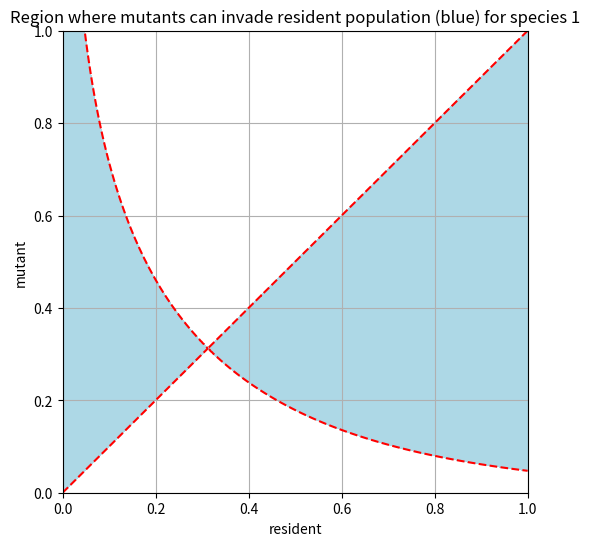
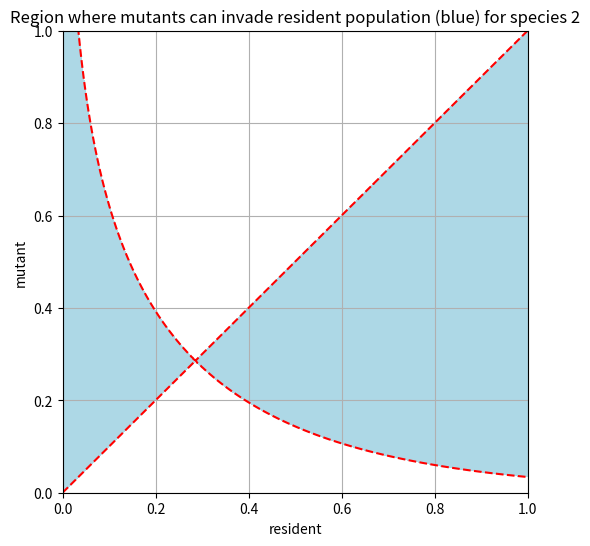
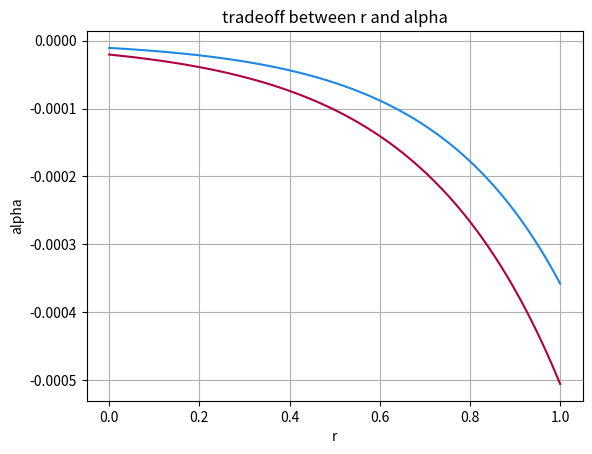
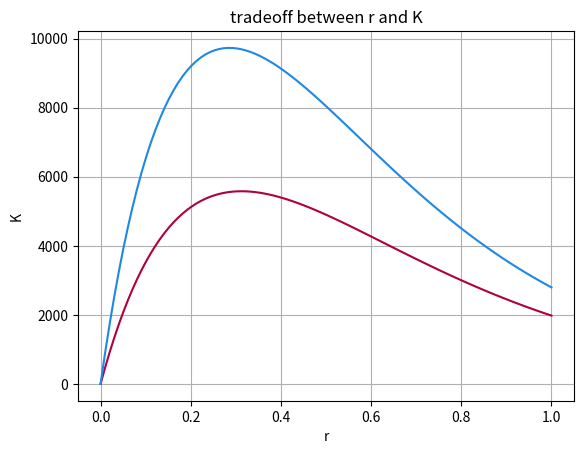
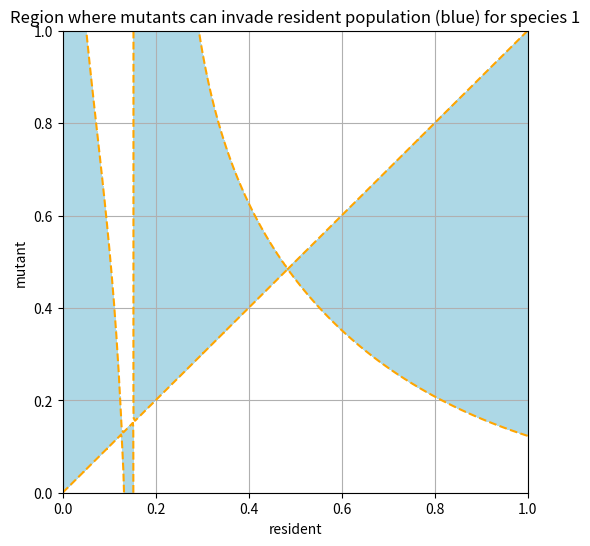
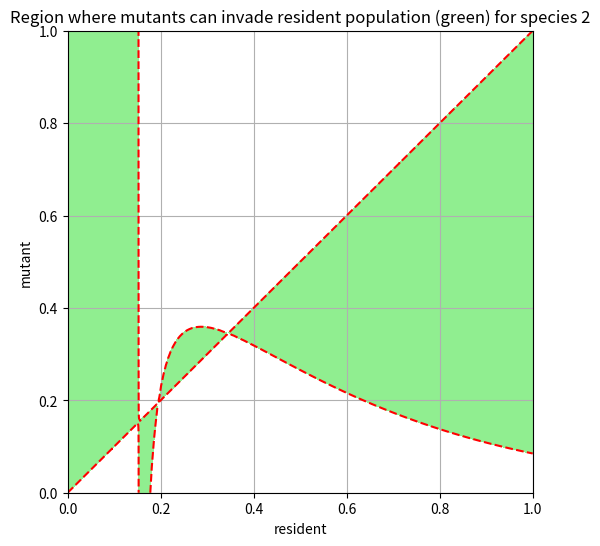
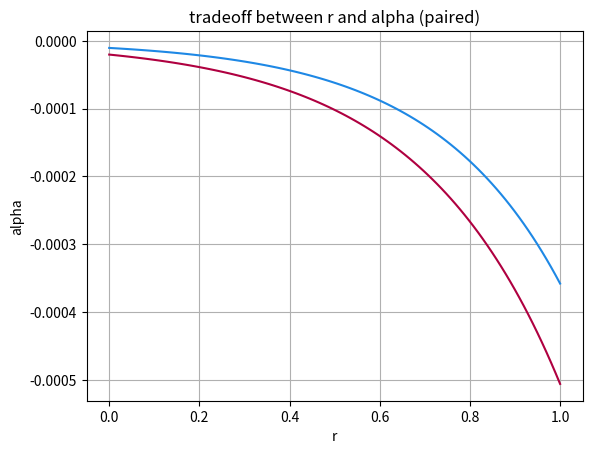
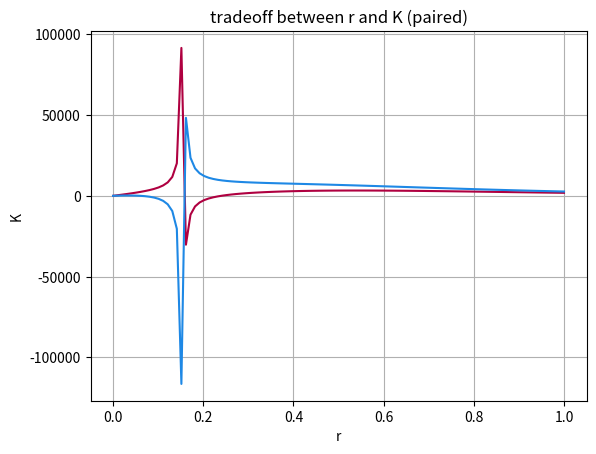

Source code (Python) for these figures, in order: (Note: this script raises an exception after producing the figures.)
#!/usr/bin/env python3
# -*- coding: utf-8 -*-
"""
Created on Thu Jul 24 14:01:53 2025

@author: kasturilele
"""
#%%
#import all modules
import numpy as np
import matplotlib.pyplot as plt
from scipy.optimize import fsolve 
import csv


#%%
# selection gradient from hitchhiker guide paper
def inequality_function(x, y):
    return (y - x) - (np.exp(y) - np.exp(x)) / 10

def tradeoff(r):
    return 0.001 * r


#tradeoff function from boots(1999) + various other tradeoff functions
def bt(b):
    return -0.0000206 * np.exp(3.2*b) #exponential 
    
    #ignore all the ones below this
    #return -0.00001 #constant
    #return -(0.0004*b) #linear 
    #return 1/(-2*(b + 0.12)) + 0.002 #convex boots
    #return 1/(-1*(b - 1.2)) + 0.01 #concave boots
    #return -0.0001 * b*b #square
    #return -(b*b*b) #square but more complex
    #return -0.00001 * b /(1 - b) #to get linear r-K tradeoff
    #return -0.00001 /(1-b) #inverse
    #return -0.00001 * b / ((b - 0.5)*(b-0.5) + 0.01) #inverse parabola tradeoff between r and K
    #return -0.00001 * b / np.log(10*b + 1) #to get log relationship between r and K
    #return -0.00001 * np.log(2-b) #to get log relationship between r and a
    #return -0.00001/(3*(b + 0.00001))  #modified convex boots
    #return -0.00001/(-1*(b - 1.2)) #modified concave boots


def bt1(b):
    return -0.0000206 * np.exp(3.2*b) #exponential 
    #return -0.00001 /(1-b) #inverse

def bt2(b):
    return -0.0000108* np.exp(3.5*b) #exponential 
    #return -0.00001 /(1.5-b) #inverse



# my selection gradient
def selection_gradient1(x, y):
    return y - (x * bt1(y)/bt1(x))
def selection_gradient2(x, y):
    return y - (x * bt2(y)/bt2(x))


# selection gradient without constraints
def sel_no_con(x, y):
    return 1 - (y/x)

#
def boots_function(x, y):
    return bt(y) - bt(x) - ((y-x)*(bt(x) - 0.003*1/x)/(0.003 + x))

def Kfun(r,a):
    return -r/a

# my selection gradient
def selection_gradient_paired(x, y):
    K1 = -1.5e-05
    K2 = 9e-10
    a22 = -0.00005
    return y + (bt(y)*(K1 - a22*x)/(a22*bt(x) - K2)) + ((K2*x - K1*bt(x))/(a22*bt(x) - K2))

# paired selection gradient where both species can have residents and mutants
def sel_grad_paired_new(x1, y1, x2, y2):
    a12 = -2.5e-05
    a21 = -2.5e-05
    den = bt2(x2)*bt1(x1) - a12*a21
    s1m = y1 + bt1(y1)*(a12*x2 - bt2(x2)*x1)/den + (a12*a21*x1 - bt1(x1)*a12*x2)/den
    s2m = y2 + bt2(y2)*(a21*x1 - bt1(x1)*x2)/den + (a12*a21*x2 - bt2(x2)*a21*x1)/den
    return s1m, s2m

def Kpaired(r1,r2,a11,a22,a12,a21):
    K1 = (r2*a12 - r1*a22)/(a11*a22 - a12*a21)
    K2 = (r1*a21 - r2*a11)/(a11*a22 - a12*a21)
    
    return K1,K2


e = 1 #endpoint for all 3 graphs

# Create a grid of x and y values
x_min, x_max = 0, e
y_min, y_max = 0, e
num_points = 200

x = np.linspace(x_min, x_max, num_points)
y = np.linspace(y_min, y_max, num_points)
X, Y = np.meshgrid(x, y)

# Evaluate the inequality at each point in the grid
Z1s = selection_gradient1(X, Y)
Z2s = selection_gradient2(X, Y)


# Create the plot
plt.figure(figsize=(6,6))

# Plot the region where the inequality is satisfied (Z > 0)
plt.contourf(X, Y, Z1s, levels=[0, Z1s.max()], colors=['lightblue'], extend='max')

# Optionally, plot the boundary where the expression equals 0
plt.contour(X, Y, Z1s, levels=[0], colors='red', linestyles='--')

plt.xlabel('resident')
plt.ylabel('mutant')
plt.title('Region where mutants can invade resident population (blue) for species 1')
plt.grid(True)

plt.show()

# Create the plot
plt.figure(figsize=(6,6))

# Plot the region where the inequality is satisfied (Z > 0)
plt.contourf(X, Y, Z2s, levels=[0, Z2s.max()], colors=['lightblue'], extend='max')

# Optionally, plot the boundary where the expression equals 0
plt.contour(X, Y, Z2s, levels=[0], colors='red', linestyles='--')

plt.xlabel('resident')
plt.ylabel('mutant')
plt.title('Region where mutants can invade resident population (blue) for species 2')
plt.grid(True)

plt.show()


#make plot of tradeoff function (between r and alpha)

xt = np.linspace(0, e, 100) # define the x space
yt1 = bt1(xt)
yt2 = bt2(xt)
 
#Create the plot
plt.plot(xt, yt1, color='#AF0040')
plt.plot(xt, yt2, color='#1E88E5')

#Add labels and title (optional)
plt.xlabel("r")
plt.ylabel("alpha")
plt.title("tradeoff between r and alpha")
plt.grid(True)
plt.show()

#make plot of tradeoff function (between r and K, knowing that K = r/alpha)

yk1 = Kfun(xt, yt1)
yk2 = Kfun(xt, yt2)

#Create the plot
plt.plot(xt, yk1, color='#AF0040')
plt.plot(xt, yk2, color='#1E88E5')

#Add labels and title (optional)
plt.xlabel("r")
plt.ylabel("K")
plt.title("tradeoff between r and K")
plt.grid(True)
plt.show()

# Evaluate the inequality at each point in the grid (for pairwise function)
#two z variables, one for each species
Z1,Z2 = sel_grad_paired_new(X, Y, X, Y)
#Z = boots_function(X, Y)


# Create the plot
plt.figure(figsize=(6,6))

# Plot the region where the inequality is satisfied (Z > 0)
plt.contourf(X, Y, Z1, levels=[0, Z1.max()], colors=['lightblue'], extend='max')

# Optionally, plot the boundary where the expression equals 0
plt.contour(X, Y, Z1, levels=[0], colors='orange', linestyles='--')

plt.xlabel('resident')
plt.ylabel('mutant')
plt.title('Region where mutants can invade resident population (blue) for species 1')
plt.grid(True)

plt.show()

# Create the plot
plt.figure(figsize=(6,6))

# Plot the region where the inequality is satisfied (Z > 0)
plt.contourf(X, Y, Z2, levels=[0, Z2.max()], colors=['lightgreen'], extend='max')

# Optionally, plot the boundary where the expression equals 0
plt.contour(X, Y, Z2, levels=[0], colors='red', linestyles='--')

plt.xlabel('resident')
plt.ylabel('mutant')
plt.title('Region where mutants can invade resident population (green) for species 2')
plt.grid(True)

plt.show()

#make plot of tradeoff function (between r and alpha)

x1t = np.linspace(0, e, 100) # define the x space
y1t = bt1(x1t)
x2t = np.linspace(0, e, 100) # define the x space
y2t = bt2(x2t)
 
#Create the plot
plt.plot(x1t, y1t, color='#AF0040')
plt.plot(x2t, y2t, color='#1E88E5')

#Add labels and title (optional)
plt.xlabel("r")
plt.ylabel("alpha")
plt.title("tradeoff between r and alpha (paired)")
plt.grid(True)
plt.show()

#make plot of tradeoff function (between r and K, knowing that K = r/alpha)

y1k,y2k = Kpaired(x1t, x2t, y1t, y2t, -2.5e-05, -2.5e-05)

#Create the plot
plt.plot(x1t, y1k, color='#AF0040')
plt.plot(x2t, y2k, color='#1E88E5')

#Add labels and title (optional)
plt.xlabel("r")
plt.ylabel("K")
plt.title("tradeoff between r and K (paired)")
plt.grid(True)
plt.show()

# =============================================================================
# #plot to see if protected dimorphisms are possible
# plt.figure(figsize=(6, 6))

# # Plot the region where the inequality is satisfied (Z > 0)
# plt.contourf(X, Y, Z, levels=[0, Z.max()], colors=['lightblue'], extend='max')
# plt.contour(X, Y, Z, levels=[0], colors='red', linestyles='--')

# # Plot the inverse of the region where the inequality is satisfied (Z > 0)
# plt.contourf(Y, X, Z, levels=[0, Z.max()], colors=['lightgreen'], extend='max')

# plt.xlabel('resident')
# plt.ylabel('mutant')
# plt.title('Region where mutants can invade resident population (blue), mirrored version (green)')
# plt.grid(True)

# plt.show()
# =============================================================================



#%%

#sanity check: numerically solving one-species fitness function
def ss_eqn1(var):
    ys = var
    xs = ys 
    eps = 1e-6
    
    #finite difference partial derivative
    dsdy1 = (selection_gradient1(xs, ys+eps) - selection_gradient1(xs, ys-eps)) / (2*eps)
    
    return dsdy1

def ss_eqn2(var):
    ys = var
    xs = ys 
    eps = 1e-6
    
    #finite difference partial derivative
    dsdy2 = (selection_gradient2(xs, ys+eps) - selection_gradient2(xs, ys-eps)) / (2*eps)
    
    return dsdy2

solsing1 = fsolve(ss_eqn1, [0.0])
solsing2 = fsolve(ss_eqn2, [0.0])

print(f"Equilibrium for single species: y1 = {solsing1[0]:.6f}, y2 = {solsing2[0]:.6f}")


#numerically solve the two-species fitness functions
def grad_equilibrium(vars):
    y1, y2 = vars
    x1, x2 = y1, y2  # or your fixed parameter values
    eps = 1e-6
    # finite-difference partial derivatives
    ds1_dy1 = (sel_grad_paired_new(x1, y1+eps, x2, y2)[0] - sel_grad_paired_new(x1, y1-eps, x2, y2)[0]) / (2*eps)
    ds2_dy2 = (sel_grad_paired_new(x1, y1, x2, y2+eps)[1] - sel_grad_paired_new(x1, y1, x2, y2-eps)[1]) / (2*eps)
    return [ds1_dy1, ds2_dy2]

sol = fsolve(grad_equilibrium, [0.0, 0.0])
sola = bt1(sol[0]), bt2(sol[1])

print(f"Equilibrium for two species: r1 = {sol[0]:.6f}, r2 = {sol[1]:.6f}")
print(f"Equilibrium for two species: a11 = {sola[0]:.7f}, a22 = {sola[1]:.7f}")



#%%

#solving the equilibrium equation over many possible values of constants in tradeoff function

def td1(b,c1,c2):
    return c1 * np.exp(c2*b) #exponential 

def td2(b,c1,c2):
    return c1 * np.exp(c2*b) #exponential 

def Kpaired2(r1,r2,a11,a22,a12,a21):
    K1 = (r2*a12 - r1*a22)/(a11*a22 - a12*a21)
    K2 = (r1*a21 - r2*a11)/(a11*a22 - a12*a21)
    
    return K1,K2

#single species selection gradient
def sel_grad(x, y, c1, c2):
    return y - (x * td1(y, c1, c2)/td1(x, c1, c2))

# paired selection gradient where both species can have residents and mutants
def sel_grad_paired_var(x1, y1, x2, y2, c1, c2, c3, c4):
    a12 = -2.5e-05
    a21 = -2.5e-05
    den = td2(x2,c3,c4)*td1(x1,c1,c2) - a12*a21
    s1m = y1 + td1(y1,c1,c2)*(a12*x2 - td2(x2,c3,c4)*x1)/den + (a12*a21*x1 - td1(x1,c1,c2)*a12*x2)/den
    s2m = y2 + td2(y2,c3,c4)*(a21*x1 - td1(x1,c1,c2)*x2)/den + (a12*a21*x2 - td2(x2,c3,c4)*a21*x1)/den
    return s1m, s2m

#function that gives predictions of coexistence
def pred_coexist(r1,r2,a11,a22,a12,a21):
    
    out = False
    # compute values of rho and f2/f1
    temp_rho = (a12 / a11) * (a21 / a22)
    temp1_f2f1 = (a11 / a22) * (a12 / a21)
    temp_f2f1 = np.sqrt(abs(temp1_f2f1)) * (r2 / r1)

    rho = np.sqrt(abs(temp_rho))
    f2f1 = 1 / temp_f2f1
    
    if (f2f1 > rho) and (f2f1 < 1 / rho):
        out = True
    
    return out

#solve the one-species fitness function (write same function twice as constants used are different for the two species)
def eq_1sp1(var):
    ys = var
    xs = ys 
    eps = 1e-6
    
    #finite difference partial derivative
    dsdy = (sel_grad(xs, ys+eps, con1, con2) - sel_grad(xs, ys-eps, con1, con2)) / 2*eps
    
    return dsdy

def eq_1sp2(var):
    ys = var
    xs = ys 
    eps = 1e-6
    
    #finite difference partial derivative
    dsdy = (sel_grad(xs, ys+eps, con3, con4) - sel_grad(xs, ys-eps, con3, con4)) / 2*eps
    
    return dsdy

#numerically solve the two-species fitness functions
def eq_2sp(vars):
    y1, y2 = vars
    x1, x2 = y1, y2  # or your fixed parameter values
    eps = 1e-6
    # finite-difference partial derivatives
    ds1_dy1 = (sel_grad_paired_var(x1, y1+eps, x2, y2, con1, con2, con3, con4)[0] - sel_grad_paired_var(x1, y1-eps, x2, y2, con1, con2, con3, con4)[0]) / (2*eps)
    ds2_dy2 = (sel_grad_paired_var(x1, y1, x2, y2+eps, con1, con2, con3, con4)[1] - sel_grad_paired_var(x1, y1, x2, y2-eps, con1, con2, con3, con4)[1]) / (2*eps)
    return [ds1_dy1, ds2_dy2]

c1s_list = np.linspace(-0.000001, -0.00005, 50)
c2s_list = np.linspace(0.5,5,50)
output_writeall = []
a12 = -2.5e-05
a21 = -2.5e-05

#fix two of the constants, vary the others


for i in range(0,len(c1s_list)):
    for j in range(0,len(c2s_list)):
        #define the constants outside the function
        output_temp = []
        con1, con2 = c1s_list[i], c2s_list[j]
        con3, con4 = -0.0000108, 3.5
        rpreds1 = fsolve(eq_1sp1, 0.0)
        rpreds2 = fsolve(eq_1sp2, 0.0)
        rpred1, rpred2 = fsolve(eq_2sp, [0.0, 0.0])
        print(f"Equilibrium for two species: y1 = {rpred1:.6f}, y2 = {rpred2:.6f}")
        apred11 = td1(rpred1, con1, con2)
        apred22 = td2(rpred2, con3, con4)
        apreds1 = td1(rpreds1, con1, con2)
        apreds2 = td1(rpreds2, con3, con4)
        outcomesing = pred_coexist(rpreds1, rpreds2, apreds1, apreds2, a12,a21)
        outcomepair = pred_coexist(rpred1, rpred2, apred11, apred22, a12,a21)
        Neq = Kpaired2(rpred1, rpred2, apred11, apred22, a12,a21)
        #print(outcome, Neq)
        #print()
        output_temp = [con1, con2, con3, con4, rpreds1, rpreds2, apreds1, apreds2, rpred1, rpred2, apred11, apred22, a12, a21, Neq[0], Neq[1], outcomesing, outcomepair]
        output_writeall.append(output_temp)

with open('/Users/kasturilele/Documents/SLiM/tradeoff_fun_ESS1.csv', 'w') as f:
      
    # using csv.writer method from CSV package
    write = csv.writer(f, dialect = 'excel')
    rowNames = ['C1','C2','C3','C4','r1_sing','r2_sing','a1_sing','a2_sing','r1','r2','a11','a22','a12','a21','N1_equilibrium','N2_equilibrium','outcome_single','outcome_pair']
      
    write.writerow(rowNames)
    write.writerows(output_writeall)

#c1s_list = np.linspace(-0.00001, -0.00003, 4)
#c2s_list = np.linspace(3,5,8)

# aijs1 = np.linspace(-1e-5,-1.05e-4,20)
# aijs2 = np.linspace(-1e-5,-1.05e-4,20)
# output_writeall = []

# for i in range(0,len(aijs1)):
#     for j in range(0,len(aijs2)):
#         #define the constants outside the function
#         output_temp = []
#         con1, con2, con3, con4 = -0.0000206, 3.2, -0.0000108, 3.5
#         rpreds1 = fsolve(eq_1sp1, 0.0)
#         rpreds2 = fsolve(eq_1sp2, 0.0)
#         rpred1, rpred2 = fsolve(eq_2sp, [0.0, 0.0])
#         a12 = aijs1[i]
#         a21 = aijs2[j]
#         #print(f"Equilibrium for two species: y1 = {rpred1:.6f}, y2 = {rpred2:.6f}")
#         apred11 = td1(rpred1, con1, con2)
#         apred22 = td2(rpred2, con3, con4)
#         apreds1 = td1(rpreds1, con1, con2)
#         apreds2 = td1(rpreds2, con3, con4)
#         outcomesing = pred_coexist(rpreds1, rpreds2, apreds1, apreds2, a12,a21)
#         outcomepair = pred_coexist(rpred1, rpred2, apred11, apred22, a12,a21)
#         Neq = Kpaired2(rpred1, rpred2, apred11, apred22, a12,a21)
#         #print(outcome, Neq)
#         #print()
#         output_temp = [con1, con2, con3, con4, rpreds1[0], rpreds2[0], apreds1[0], apreds2[0], rpred1, rpred2, apred11, apred22, a12, a21, Neq[0], Neq[1], outcomesing, outcomepair]
#         output_writeall.append(output_temp)

# with open('tradeoff_fun_ESS_aijs.csv', 'w') as f:
      
#     # using csv.writer method from CSV package
#     write = csv.writer(f, dialect = 'excel')
#     rowNames = ['C1','C2','C3','C4','r1_sing','r2_sing','a1_sing','a2_sing','r1','r2','a11','a22','a12','a21','N1_equilibrium','N2_equilibrium','outcome_single','outcome_pair']
      
#     write.writerow(rowNames)
#     write.writerows(output_writeall)

#%%

#testing gamma distributions for SLiM simulation



import numpy as np
import matplotlib.pyplot as plt
from scipy.stats import gamma


# Define the parameters of the Gamma distribution
# 'a' is the shape parameter (alpha or k)
# 'scale' is the scale parameter (theta or 1/beta)
# Note: scipy uses 'a' for shape and 'scale' for scale, where scale = 1/rate (beta)


a = 0.5 # Alpha 
mu = 1.0  # specify mean instead of scale because SLiM does that 

# Generate x values for the plot
# The range should be appropriate for the chosen parameters
x = np.linspace(0, 10, 500)

# Calculate the Probability Density Function (PDF)
pdf = gamma.pdf(x, a=a, scale=mu/a)

# Plot the Gamma distribution
plt.figure(figsize=(8, 5))
plt.plot(x, pdf, 'b-', lw=2, label=f'Gamma PDF (mean={mu}, scale={a})')
plt.title('Gamma Distribution')
plt.xlabel('x')
plt.ylabel('Probability Density')
plt.legend()
plt.grid(True)
plt.show()


#%%
